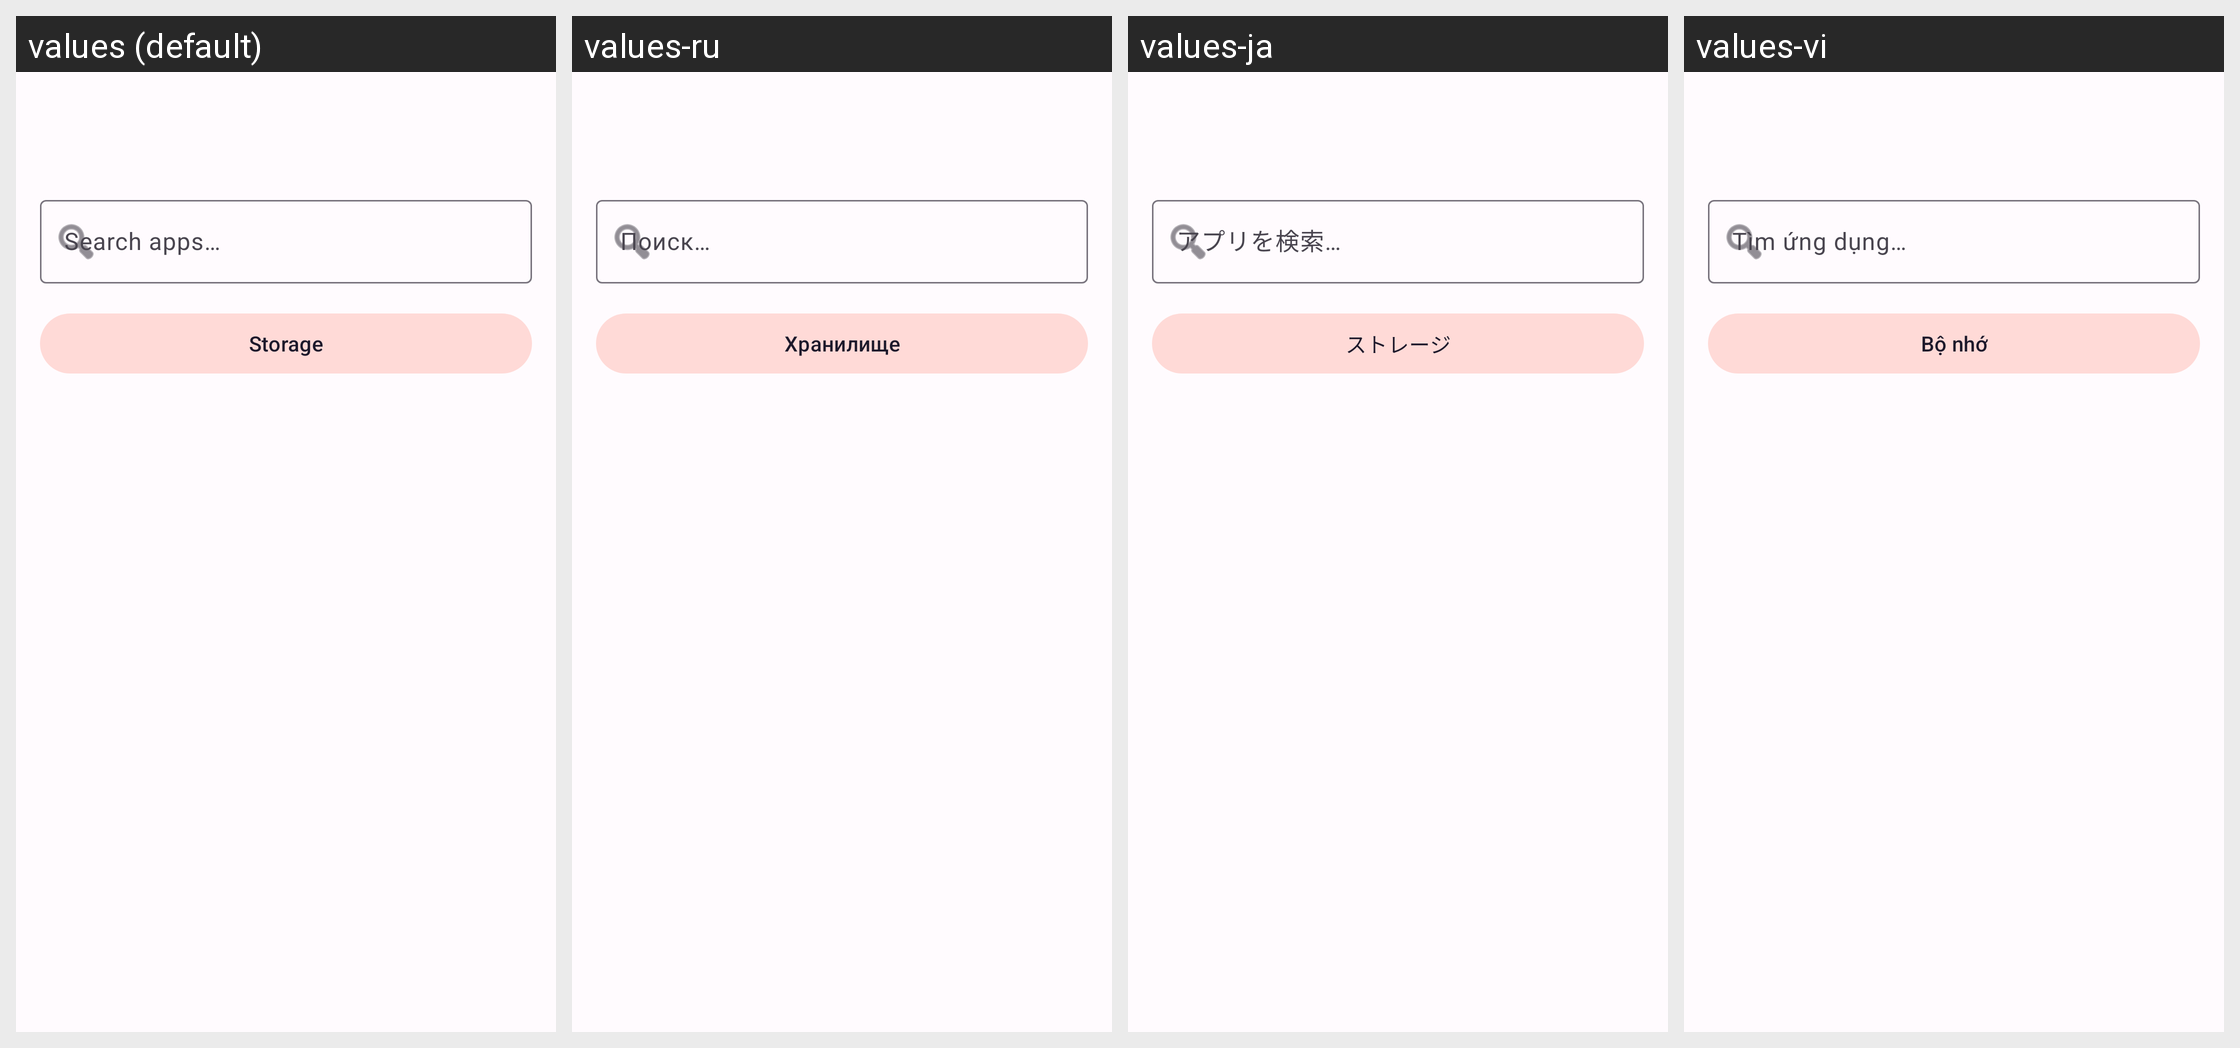

For this localized Android screen grid, give each drawn string resource with its value in every locale shown.
Android screen res/layout/activity_main.xml rendered under 4 locales, left to right: values (default), values-ru, values-ja, values-vi. Device: Nexus 5 (rendered at 1080×1920; each locale shown at half size, 540×960, under a caption strip naming it); theme Theme.Clonix.
Other locales in the repository, not shown: values-ar, values-bn, values-de, values-es, values-fa, values-fr, values-hi, values-id, values-it, values-ko, values-ms, values-pl, values-pt, values-ta, values-th, values-tr, values-ur, values-zh-rCN.
Strings drawn on this screen, with the default value and each locale's value (text and hints the layout hard-codes, and strings that could not be matched under every locale, appear in the picture but are not listed):

search_hint
  values: Search apps…
  values-ru: Поиск…
  values-ja: アプリを検索…
  values-vi: Tìm ứng dụng…

storage_button
  values: Storage
  values-ru: Хранилище
  values-ja: ストレージ
  values-vi: Bộ nhớ
